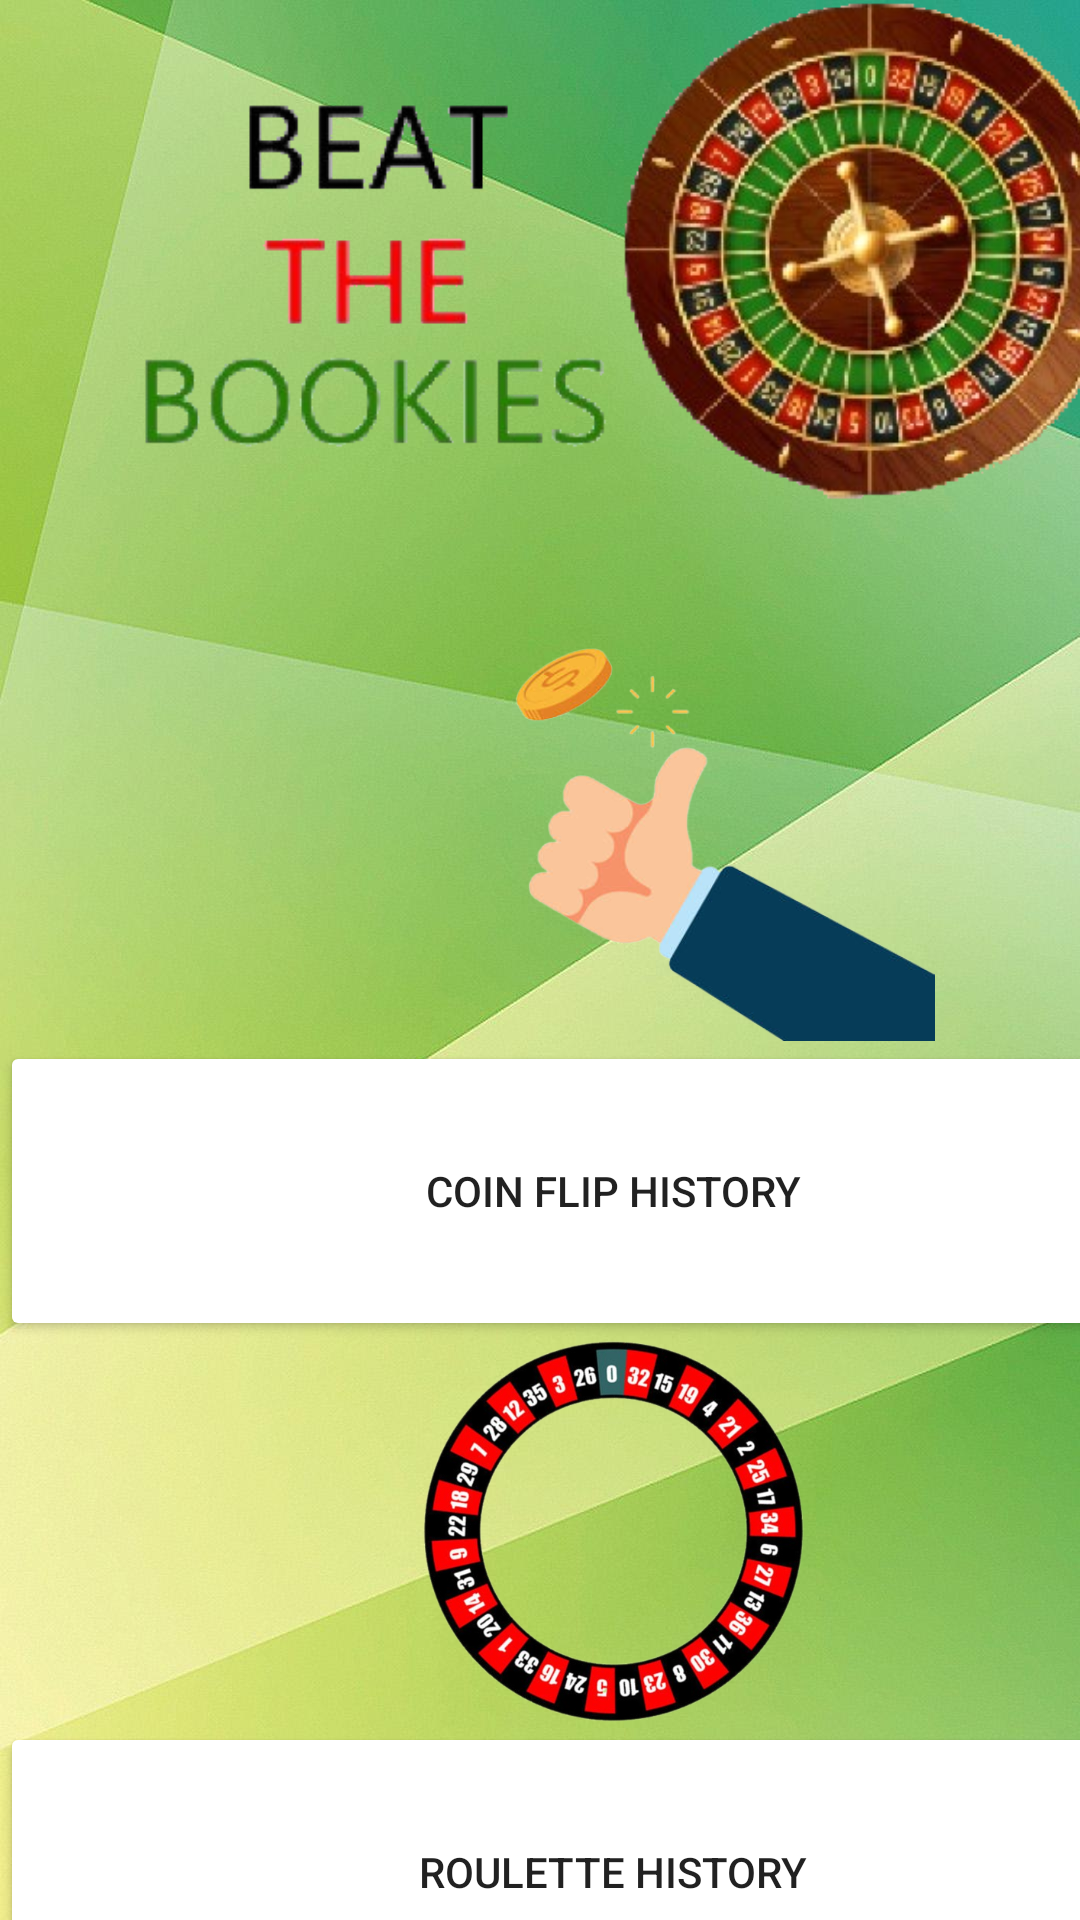

This screen was rendered from an Android layout file. Write that file and the resources it references.
<!-- AndroidManifest.xml: application theme Theme.BeatTheBookies -->
<!-- res/layout/activity_history_selection_page.xml -->
<?xml version="1.0" encoding="utf-8"?>
<androidx.constraintlayout.widget.ConstraintLayout xmlns:android="http://schemas.android.com/apk/res/android"
    xmlns:app="http://schemas.android.com/apk/res-auto"
    xmlns:tools="http://schemas.android.com/tools"
    android:layout_width="match_parent"
    android:layout_height="match_parent"
    tools:context=".HistorySelectionPage"
    android:background="@drawable/wp4999477">


    <LinearLayout
        android:layout_width="409dp"
        android:layout_height="729dp"
        android:orientation="vertical"
        tools:layout_editor_absoluteX="1dp"
        tools:layout_editor_absoluteY="1dp">

        <LinearLayout
            android:layout_width="match_parent"
            android:layout_height="172dp"
            android:orientation="vertical">

            <ImageView
                android:id="@+id/imageView5"
                android:layout_width="match_parent"
                android:layout_height="wrap_content"
                app:srcCompat="@drawable/untitled" />

        </LinearLayout>

        <LinearLayout
            android:layout_width="match_parent"
            android:layout_height="25dp"
            android:orientation="horizontal"></LinearLayout>

        <LinearLayout
            android:layout_width="match_parent"
            android:layout_height="match_parent"
            android:orientation="vertical">

            <ImageView
                android:id="@+id/imageView8"
                android:layout_width="match_parent"
                android:layout_height="150dp"
                app:srcCompat="@drawable/coinflip" />

            <androidx.appcompat.widget.AppCompatButton
                android:id="@+id/CoinFlipHistoryBtn"
                android:layout_width="match_parent"
                android:layout_height="100dp"
                android:backgroundTint="@color/white"
                android:onClick="CoinFlipHistoryPage"
                android:text="COin flip history" />

            <ImageView
                android:id="@+id/imageView7"
                android:layout_width="match_parent"
                android:layout_height="127dp"
                app:srcCompat="@drawable/wheel" />

            <androidx.appcompat.widget.AppCompatButton
                android:id="@+id/RouletteHistoryBtn"
                android:layout_width="match_parent"
                android:layout_height="100dp"
                android:backgroundTint="@color/white"
                android:onClick="RouletteHistoryPage"
                android:text="Roulette History" />


        </LinearLayout>
    </LinearLayout>
</androidx.constraintlayout.widget.ConstraintLayout>
<!-- resources referenced by this layout -->
<resources>
  <!-- drawable coinflip: png bitmap (drawable, 55751 bytes) -->
  <!-- drawable untitled: png bitmap (drawable, 169705 bytes) -->
  <!-- drawable wheel: png bitmap (drawable, 246575 bytes) -->
  <!-- drawable wp4999477: jpg bitmap (drawable, 84180 bytes) -->
  <style name="Theme.BeatTheBookies" parent="Theme.MaterialComponents.DayNight.NoActionBar">
          
          <item name="colorPrimary">@color/purple_500</item>
          <item name="colorPrimaryVariant">@color/purple_700</item>
          <item name="colorOnPrimary">@color/white</item>
          
          <item name="colorSecondary">@color/teal_200</item>
          <item name="colorSecondaryVariant">@color/teal_700</item>
          <item name="colorOnSecondary">@color/black</item>
          
          <item name="android:statusBarColor">?attr/colorPrimaryVariant</item>
          
      </style>
  <!-- not gathered from this repository: default colours our renderer supplied (Android Studio template values) -->
  <color name="purple_500">#FF6200EE</color>
  <color name="purple_700">#FF3700B3</color>
  <color name="teal_200">#FF03DAC5</color>
  <color name="teal_700">#FF018786</color>
  <color name="black">#FF000000</color>
  <color name="white">#FFFFFFFF</color>
</resources>
